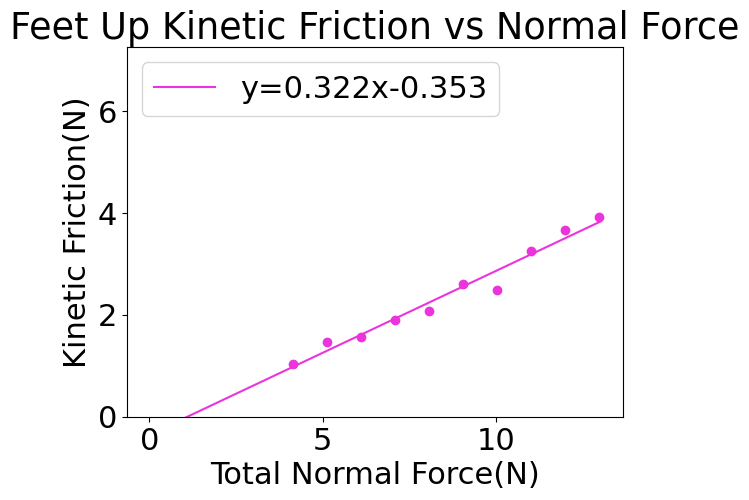

The script that saved this image:
import matplotlib.pyplot as plt
import matplotlib
import numpy as np

data  = [1,0.25,1.686,4.1385,1.487,1.279,0.359,0.309,1.579,1.036,0.382,0.250,
2,0.35,1.686,5.1195,2.437,1.637,0.476,0.320,2.088,1.467,0.408,0.287,
3,0.45,1.686,6.1005,3.025,2.216,0.496,0.363,2.67,1.572,0.438,0.258,
4,0.55,1.686,7.0815,3.454,2.459,0.488,0.347,2.75,1.89,0.388,0.267,
5,0.65,1.686,8.0625,3.951,2.924,0.490,0.363,3.424,2.078,0.425,0.258,
6,0.75,1.686,9.0435,5.188,3.534,0.574,0.391,4.22,2.6,0.467,0.287,
7,0.85,1.686,10.0245,5.268,3.775,0.526,0.377,4.03,2.488,0.402,0.248,
8,0.95,1.686,11.0055,6.898,5.02,0.627,0.456,5.403,3.255,0.491,0.296,
9,1.05,1.686,11.9865,6.444,5.01,0.538,0.418,5.74,3.661,0.479,0.305,
10,1.15,1.686,12.9675,6.873,5.322,0.530,0.410,6.444,3.92,0.497,0.302]

font = {'family' : 'Times New Roman',
        'weight' : 'normal',
        'size'   : 22}

matplotlib.rc('font', **font)

xvals1 = []
yvals1 = []

for x in range(0, 10):
    xvals1.append(data[3+(x*12)])

print("total force:", xvals1)

for y in range(0, 10):
    yvals1.append(data[9+(y*12)])

print("total force:", yvals1)
#yvals2 = []

coef, intercept = np.polyfit(xvals1,yvals1,1)
coefs = np.polyfit(xvals1,yvals1,1)
poly1d_fn = np.poly1d(coefs)

xvals2 = np.linspace(0,13,1000)
plt.scatter(xvals1, yvals1, c='#eb34db')
plt.plot(xvals2,poly1d_fn(xvals2), c='#eb34db', label = 'y='+str(round(coef,3))+'x'+str(round(intercept,3)))
plt.legend(loc="upper left")
#plt.scatter(xvals1, yvals2, c='#34eb74')
#plt.xlim(0,0.5)
#plt.ylim(0,2.5)
plt.title(r'Feet Up Kinetic Friction vs Normal Force')
plt.xlabel(r'Total Normal Force(N)')
plt.ylabel('Kinetic Friction(N)')

plt.ylim(0,13.25)
plt.ylim(0,7.25)
# Show the boundary between the regions:
#theta = np.arange(0, np.pi / 2, 0.01)
#plt.plot(r0 * np.cos(theta), r0 * np.sin(theta))

plt.show()
